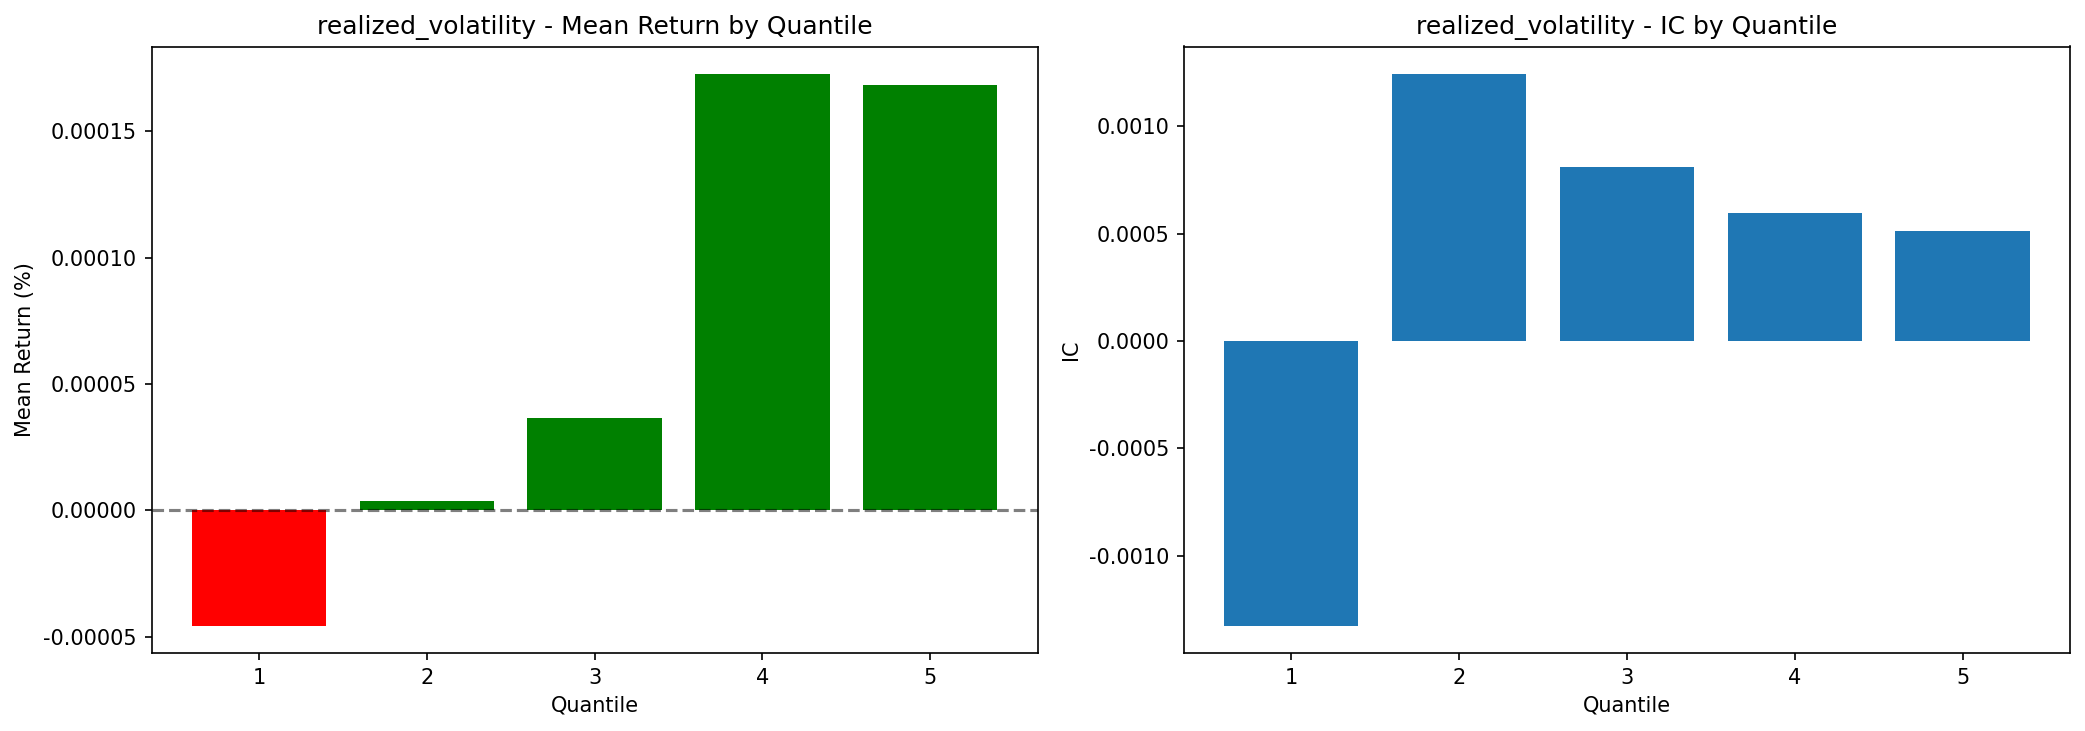

Source data for this figure (header and first rows):
quantile, factor_mean, return_mean, return_std, count, ic
1, 0.002078, -4.5510184153375654e-07, 0.0007232, 418891, -0.001325
2, 0.004456, 3.911433551681181e-08, 0.0005235, 418884, 0.001244
3, 0.006157, 3.639734298813491e-07, 0.0006487, 418887, 0.000812
4, 0.00862, 1.7259063129582885e-06, 0.0008804, 418898, 0.0005959
5, 0.01436, 1.6813333401983774e-06, 0.00145, 418877, 0.000515
